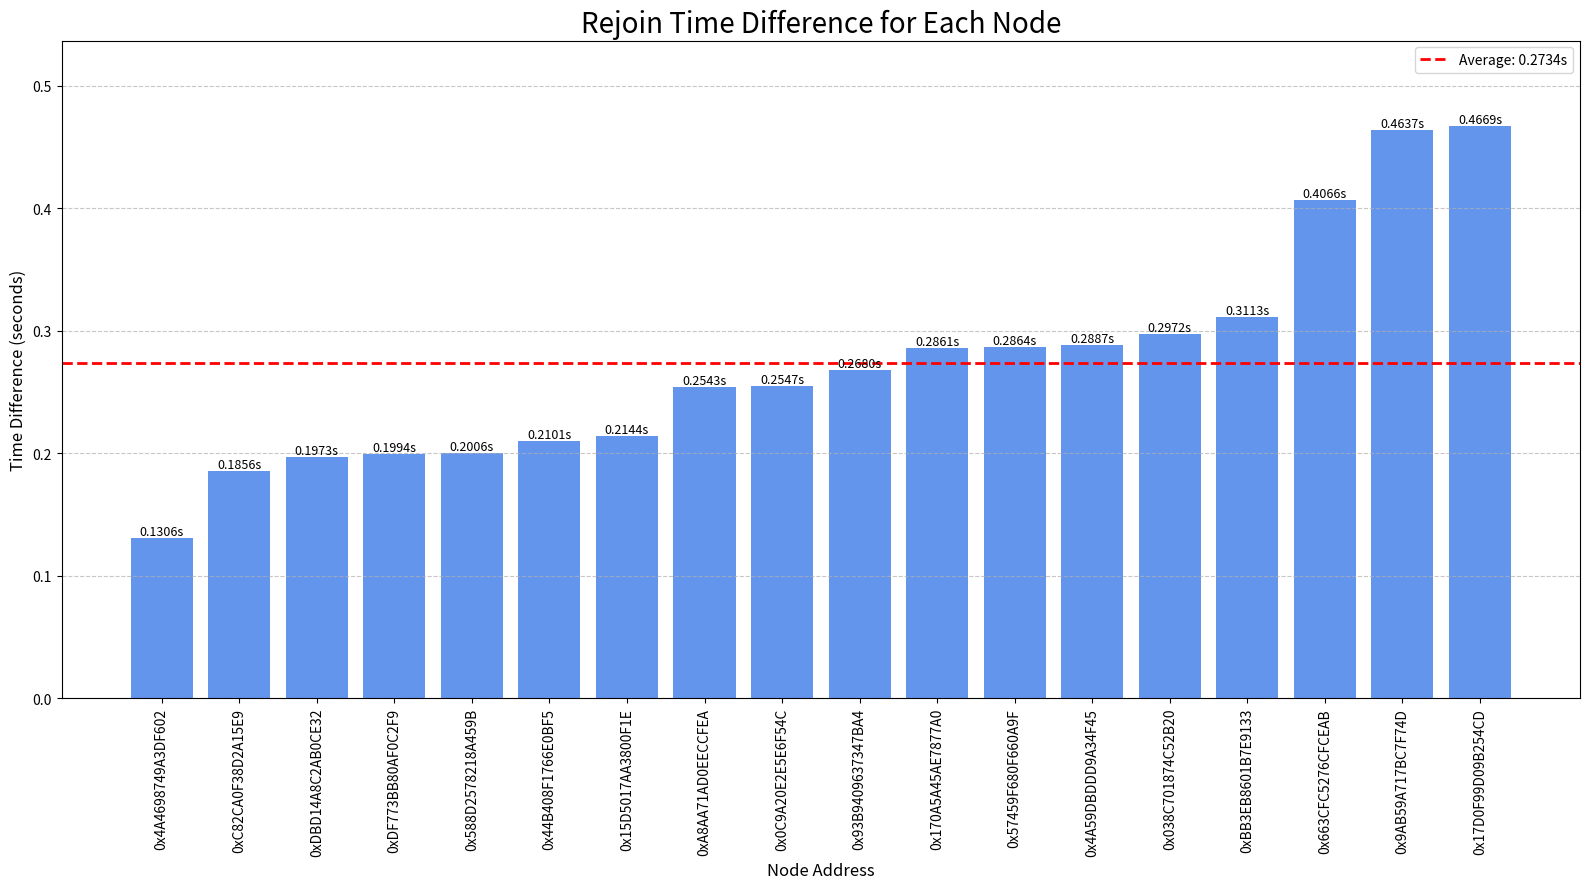

Generate this figure with matplotlib:
import pandas as pd
import matplotlib.pyplot as plt

# Configuration
TIMEOUT_VALUE_SECONDS = 1.24415

# Raw Data
# NODE_LEFT events
left_data = {
    'timestamp': [
        '2025-08-21T14:44:40.253644', '2025-08-21T14:44:41.757151', '2025-08-21T14:44:42.743532',
        '2025-08-21T14:44:42.761904', '2025-08-21T14:44:42.981801', '2025-08-21T14:44:42.982038',
        '2025-08-21T14:44:42.982194', '2025-08-21T14:44:42.992764', '2025-08-21T14:44:42.998154',
        '2025-08-21T14:44:42.999853', '2025-08-21T14:44:43.007861', '2025-08-21T14:44:43.009973',
        '2025-08-21T14:44:43.014778', '2025-08-21T14:44:43.227167', '2025-08-21T14:44:43.733757',
        '2025-08-21T14:44:44.977051', '2025-08-21T14:44:45.215419', '2025-08-21T14:44:45.478176',
    ],
    'node_address': [
        '0x44B408F1766E0BF5', '0xDF773BB80AF0C2F9', '0x17D0F99D09B254CD', '0x588D2578218A459B',
        '0xC82CA0F38D2A15E9', '0xDBD14A8C2AB0CE32', '0x038C701874C52B20', '0x57459F680F660A9F',
        '0xBB3EB8601B7E9133', '0x0C9A20E2E5E6F54C', '0x9AB59A717BC7F74D', '0x663CFC5276CFCEAB',
        '0x4A4698749A3DF602', '0x170A5A45AE7877A0', '0x4A59DBDDD9A34F45', '0x15D5017AA3800F1E',
        '0x93B9409637347BA4', '0xA8AA71AD0EECCFEA',
    ]
}

# NODE_JOINED events
joined_data = {
    'timestamp': [
        '2025-08-21T14:44:39.219545', '2025-08-21T14:44:40.712362', '2025-08-21T14:44:41.718367',
        '2025-08-21T14:44:41.761358', '2025-08-21T14:44:41.891262', '2025-08-21T14:44:41.901273',
        '2025-08-21T14:44:41.923256', '2025-08-21T14:44:41.935237', '2025-08-21T14:44:41.966329',
        '2025-08-21T14:44:42.010363', '2025-08-21T14:44:42.035059', '2025-08-21T14:44:42.035236',
        '2025-08-21T14:44:42.065291', '2025-08-21T14:44:42.172386', '2025-08-21T14:44:42.227443',
        '2025-08-21T14:44:42.269143', '2025-08-21T14:44:42.778312', '2025-08-21T14:44:43.947337',
        '2025-08-21T14:44:44.239227', '2025-08-21T14:44:44.488340',
    ],
    'node_address': [
        '0x44B408F1766E0BF5', '0xDF773BB80AF0C2F9', '0x588D2578218A459B', '0xDCE0471FD437E359',
        '0x377F90EF6D2719F0', '0x4A4698749A3DF602', '0xC82CA0F38D2A15E9', '0xDBD14A8C2AB0CE32',
        '0x17D0F99D09B254CD', '0x0C9A20E2E5E6F54C', '0x57459F680F660A9F', '0x038C701874C52B20',
        '0xBB3EB8601B7E9133', '0x663CFC5276CFCEAB', '0x9AB59A717BC7F74D', '0x170A5A45AE7877A0',
        '0x4A59DBDDD9A34F45', '0x15D5017AA3800F1E', '0x93B9409637347BA4', '0xA8AA71AD0EECCFEA',
    ]
}

# Data validation
if len(left_data['timestamp']) != len(left_data['node_address']) or \
   len(joined_data['timestamp']) != len(joined_data['node_address']):
    print("Error: Data lists have inconsistent lengths.")
    exit()

# Data Processing and Calculation
df_left = pd.DataFrame(left_data)
df_joined = pd.DataFrame(joined_data)

df_left['timestamp'] = pd.to_datetime(df_left['timestamp'])
df_joined['timestamp'] = pd.to_datetime(df_joined['timestamp'])

timeout_delta = pd.to_timedelta(TIMEOUT_VALUE_SECONDS, unit='s')
df_left['adjusted_left_time'] = df_left['timestamp'] - timeout_delta

merged_df = pd.merge(
    df_left,
    df_joined,
    on='node_address',
    suffixes=('_left', '_joined')
)

if merged_df.empty:
    print("Error: No matching LEFT and JOINED events found for any node_address.")
    exit()

merged_df['final_difference'] = merged_df['timestamp_joined'] - merged_df['adjusted_left_time']

# Format and Print Results Table
result_table = merged_df[[
    'node_address', 'timestamp_left', 'adjusted_left_time', 'timestamp_joined', 'final_difference'
]].rename(columns={
    'timestamp_left': 'Original_Left_Time',
    'adjusted_left_time': 'Adjusted_Left_Time (-1.24s)',
    'timestamp_joined': 'Rejoined_Time',
    'final_difference': 'Final_Time_Difference'
})

print("=" * 120)
print("Node Rejoin Time Calculation Results (Table)")
print("-" * 120)
print(result_table.to_string())
print("=" * 120)

# Visualization
# Prepare data for plotting
plot_data = result_table.sort_values(by='Final_Time_Difference').copy()
plot_data['final_difference_seconds'] = plot_data['Final_Time_Difference'].dt.total_seconds()

# Calculate average time
mean_time = plot_data['final_difference_seconds'].mean()
print(f"\nAverage rejoin time for all nodes: {mean_time:.4f} seconds")

# Create plot
plt.figure(figsize=(16, 9))
bars = plt.bar(plot_data['node_address'], plot_data['final_difference_seconds'], color='cornflowerblue')

for bar in bars:
    yval = bar.get_height()
    plt.text(bar.get_x() + bar.get_width()/2.0, yval, f'{yval:.4f}s', va='bottom', ha='center', fontsize=9)

plt.title('Rejoin Time Difference for Each Node', fontsize=20)
plt.xlabel('Node Address', fontsize=12)
plt.ylabel('Time Difference (seconds)', fontsize=12)

plt.xticks(rotation=90)
plt.ylim(top=plot_data['final_difference_seconds'].max() * 1.15)
plt.grid(axis='y', linestyle='--', alpha=0.7)

# Add average line and legend
plt.axhline(y=mean_time, color='r', linestyle='--', linewidth=2, label=f'Average: {mean_time:.4f}s')
plt.legend()

plt.tight_layout()
plt.show()
